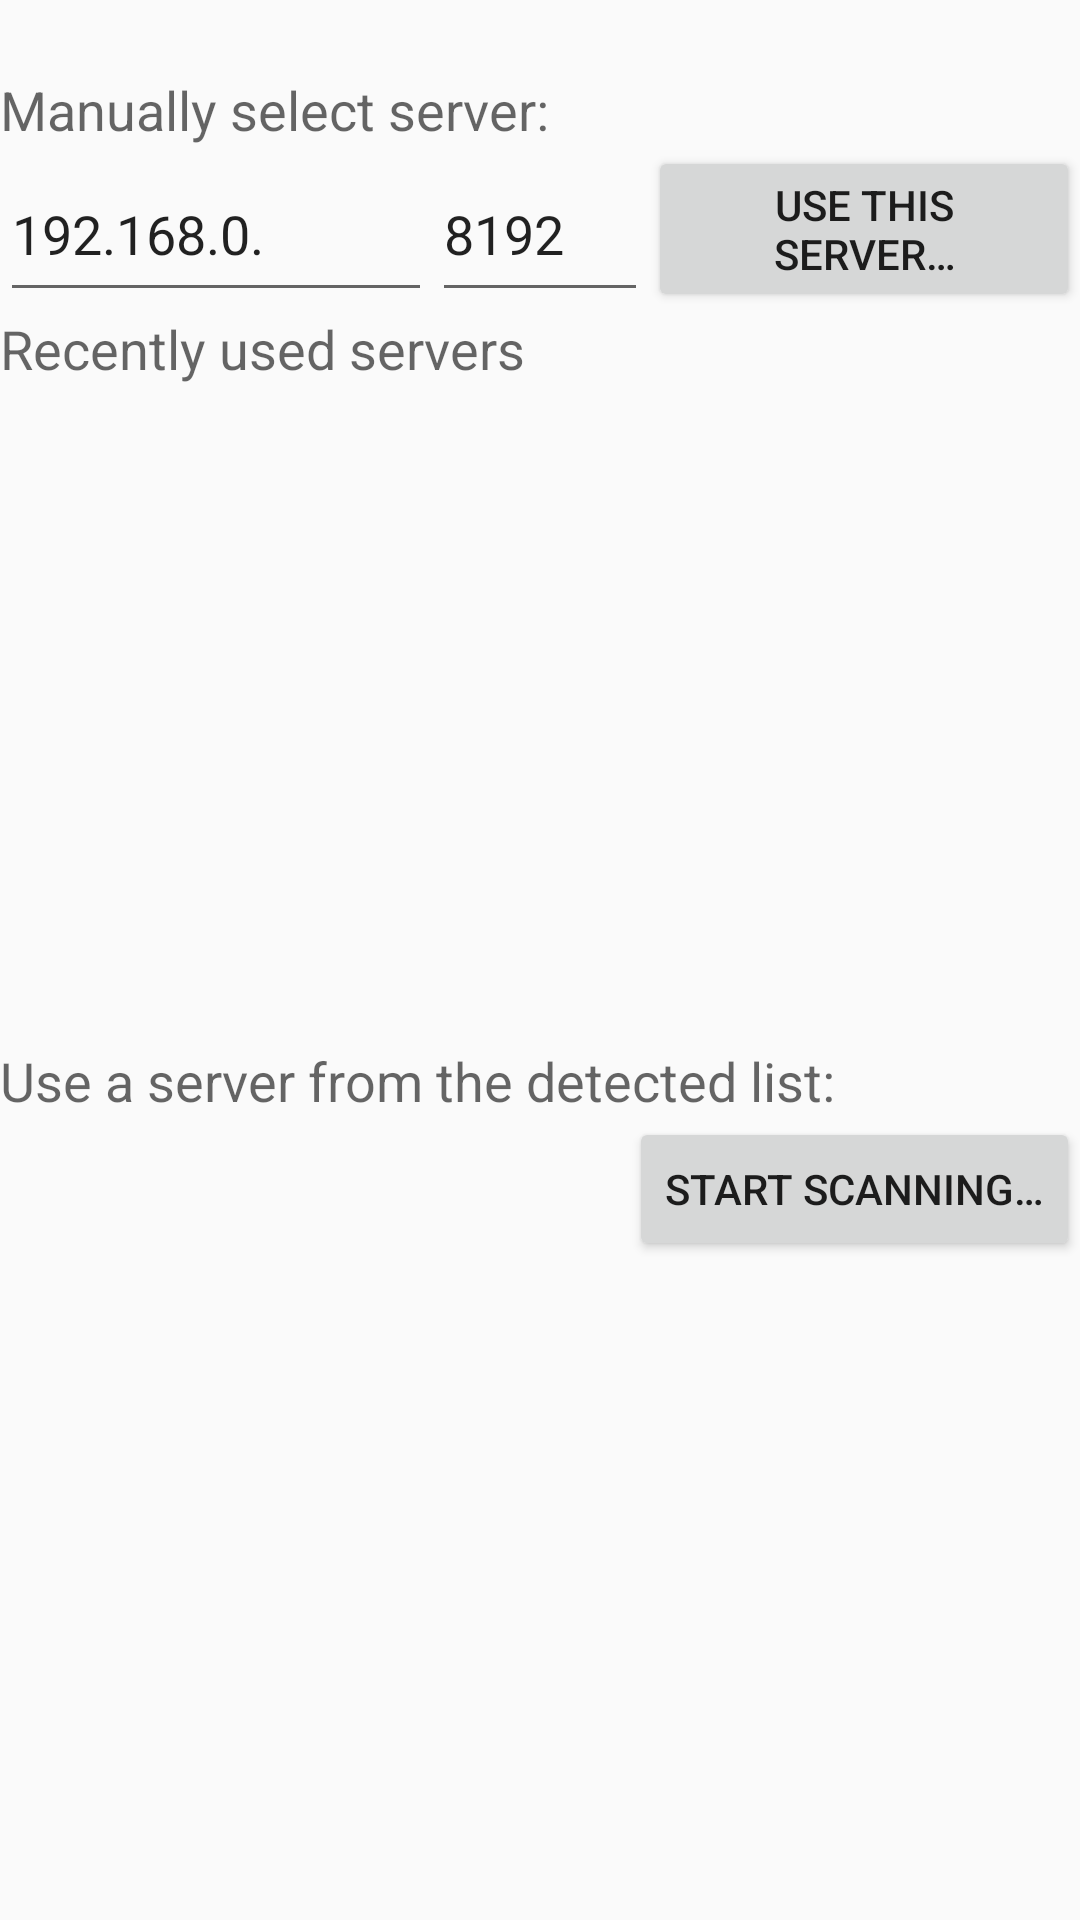

Reconstruct the res/layout file that produces this screen, plus the resources it refers to.
<!-- AndroidManifest.xml: application theme AppTheme -->
<!-- res/layout/fragment_server_select_view.xml -->
<?xml version="1.0" encoding="utf-8"?>
<LinearLayout xmlns:android="http://schemas.android.com/apk/res/android"
    android:orientation="vertical"
    android:layout_width="match_parent"
    android:layout_height="match_parent"
    android:weightSum="1">

    <TextView
        android:layout_width="wrap_content"
        android:layout_height="wrap_content"
        android:id="@+id/wServerSelect_CurrentServer"
        android:textAppearance="?android:attr/textAppearanceMedium" />

    <TextView
        android:layout_width="wrap_content"
        android:layout_height="wrap_content"
        android:textAppearance="?android:attr/textAppearanceMedium"
        android:text="@string/server_select_manual_selection_label" />

    <LinearLayout
        android:orientation="horizontal" android:layout_width="match_parent"
        android:layout_height="wrap_content"
        android:weightSum="100">

        <EditText
            android:layout_width="0dp"
            android:layout_height="match_parent"
            android:layout_weight="40"
            android:hint="@string/server_select_manual_selection_default_ip_hint"
            android:text="@string/server_select_manual_selection_default_ip"
            android:id="@+id/wServerSelect_CustomServerIp"
            android:autofillHints="192.168.0."
            android:inputType="text" />

        <EditText
            android:layout_width="0dp"
            android:layout_height="match_parent"
            android:layout_weight="20"
            android:hint="@string/server_select_manual_selection_default_port_hint"
            android:text="@string/server_select_manual_selection_default_port"
            android:id="@+id/wServerSelect_CustomServerPort"
            android:autofillHints="8192"
            android:inputType="number" />

        <Button
            style="?android:attr/buttonStyleSmall"
            android:layout_width="0dp"
            android:layout_height="wrap_content"
            android:layout_weight="40"
            android:text="@string/server_select_manual_selection_set"
            android:id="@+id/wServerSelect_CustomServerSet"
            android:layout_gravity="center_horizontal" />

    </LinearLayout>


    <TextView
        android:layout_width="wrap_content"
        android:layout_height="wrap_content"
        android:textAppearance="?android:attr/textAppearanceMedium"
        android:text="@string/server_select_lru_selection_label" />

    <ListView
        android:layout_width="match_parent"
        android:layout_height="wrap_content"
        android:layout_weight="0.5"
        android:id="@+id/wServerSelect_LRUServersList"
        android:layout_gravity="center_horizontal" />

    <TextView
        android:layout_width="wrap_content"
        android:layout_height="wrap_content"
        android:textAppearance="?android:attr/textAppearanceMedium"
        android:text="@string/server_select_auto_selection_label" />

    <Button
        style="?android:attr/buttonStyleSmall"
        android:layout_width="wrap_content"
        android:layout_height="wrap_content"
        android:text="@string/server_select_toggle_scanning_start"
        android:id="@+id/wServerSelect_ToggleServerScanning"
        android:layout_gravity="end" />

    <ListView
        android:layout_width="match_parent"
        android:layout_height="wrap_content"
        android:layout_weight="0.5"
        android:id="@+id/wServerSelect_ScannedServersList"
        android:layout_gravity="center_horizontal" />

    <ProgressBar
        android:id="@+id/wServerSelect_ScanningServersIndicator"
        android:visibility="gone"
        android:layout_gravity="center"
        android:layout_width="wrap_content"
        android:layout_height="wrap_content" />

</LinearLayout>
<!-- resources referenced by this layout -->
<resources>
  <string name="server_select_auto_selection_label">Use a server from the detected list:</string>
  <string name="server_select_lru_selection_label">Recently used servers</string>
  <string translatable="false" name="server_select_manual_selection_default_ip">192.168.0.</string>
  <string name="server_select_manual_selection_default_ip_hint">Enter your server\'s IP address</string>
  <string translatable="false" name="server_select_manual_selection_default_port">8192</string>
  <string name="server_select_manual_selection_default_port_hint">Enter your server\'s port</string>
  <string name="server_select_manual_selection_label">Manually select server:</string>
  <string name="server_select_manual_selection_set">Use this server…</string>
  <string name="server_select_toggle_scanning_start">Start scanning…</string>
  <style name="AppTheme" parent="LightTheme" />
  <style name="LightTheme" parent="Theme.AppCompat.Light.DarkActionBar" />
</resources>
